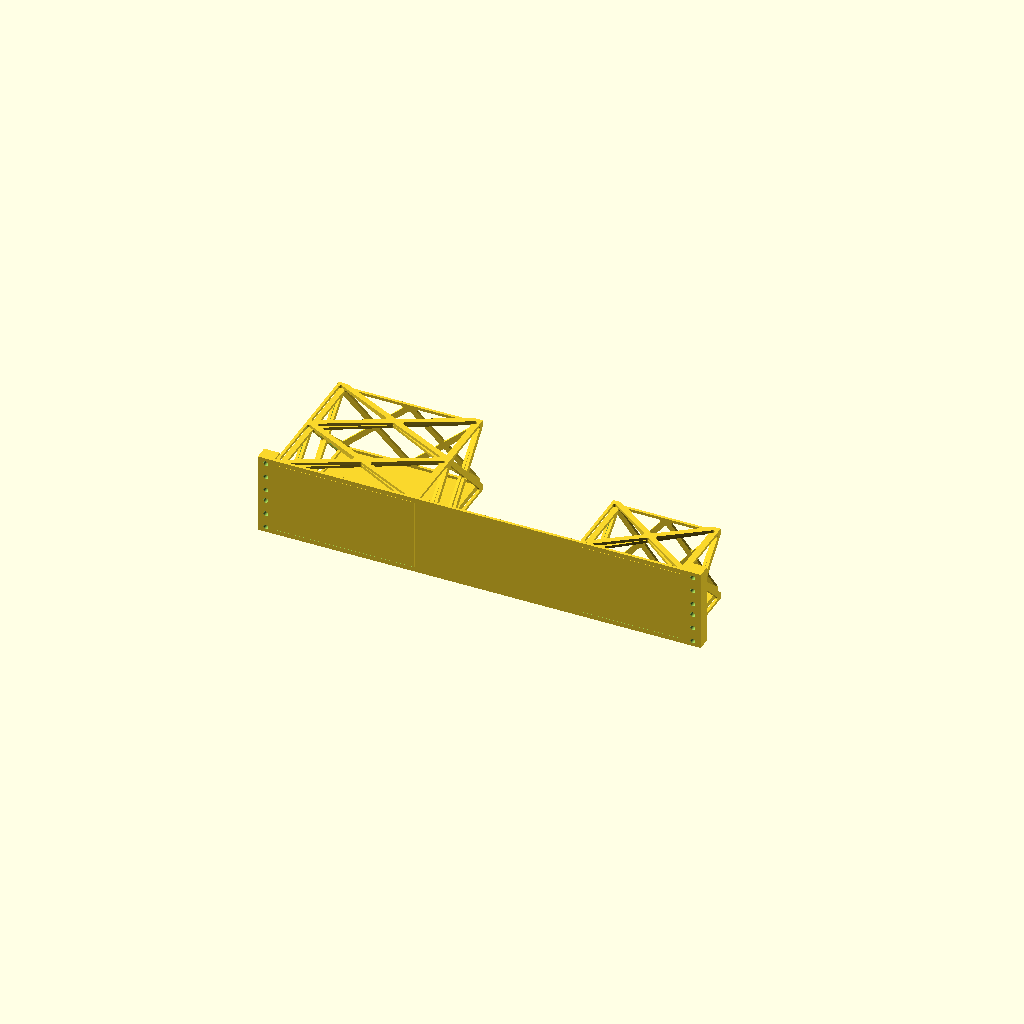
Cell 1: rendered with the file's own defaults.
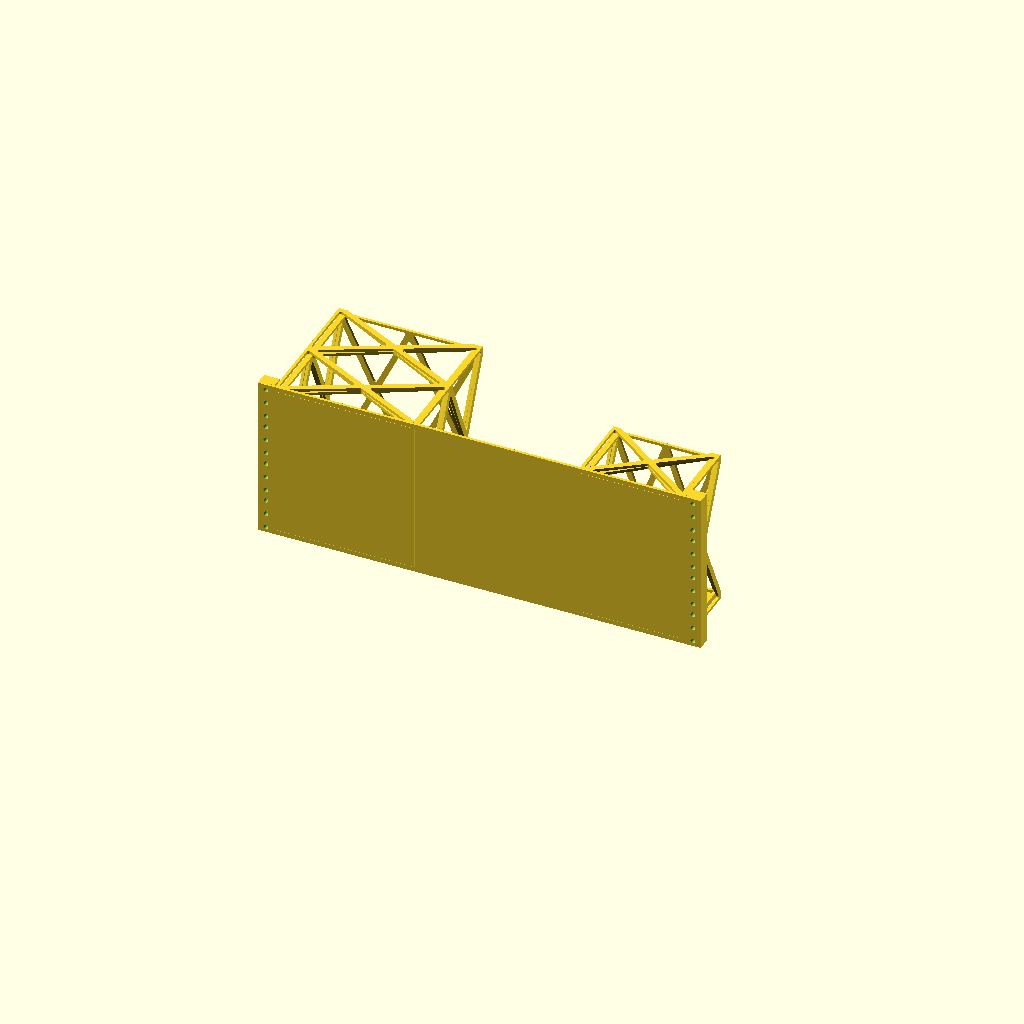
Cell 2: the same model with units = 4.
All cells are drawn from one camera (rotation 55°, 0°, 25°, orthographic, colour scheme Cornfield), so only the parameter changes between them.
The OpenSCAD source (examples/pair-assembly.scad):
// A whole rack width: both halves, each with its tray slid in.
//
//   openscad -o examples/pair-assembly.png examples/pair-assembly.scad
//   openscad -o examples/pair-assembly-1u.png -D units=1 examples/pair-assembly.scad
//
// Note how the right hand is assembled. half_rack_module(..., "right") already
// mirrors the body, so its tray needs its placement mirrored too, or it would
// land on the wrong side of the slot. Mirroring the tray along with the module
// also puts its handles and cut-outs the right way round.
use <../ashrack-panel.scad>
use <../ashrack-tray.scad>

// Rack units tall, and a different tray size on each side.
units = 2;
left_width = 150;  left_depth = 150;
right_width = 110; right_depth = 80;

// Left half: mounted at the near rail, its tray placed straight in.
half_rack_module(units, 20, left_depth, left_width, "left");
translate(tray_position(20)) tray(units = units, width = left_width, depth = left_depth);

// Right half: mirrored, then shifted a whole rack width so the two panels meet
// flush at the centre of the rack. Its tray is the narrow, shallow one, and its
// placement is mirrored along with the module or it would land on the wrong side
// of the slot.
translate([482.6, 0, 0]) {
    half_rack_module(units, 20, right_depth, right_width, "right");
    mirror([1, 0, 0]) translate(tray_position(20))
        tray(units = units, width = right_width, depth = right_depth);
}
Parameter table extracted from the source (name, type, default, range or options):
units: number, default 2
